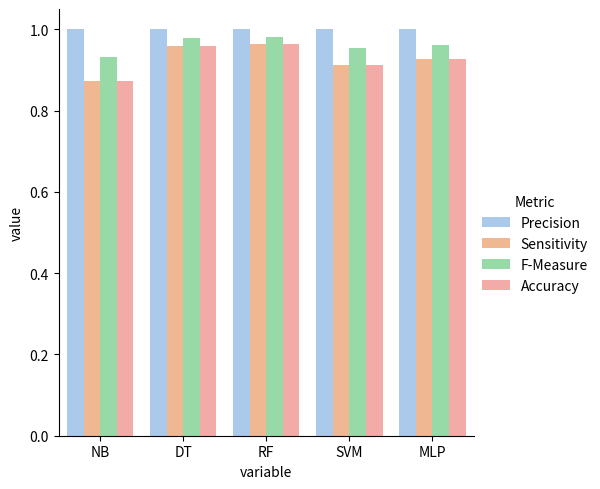
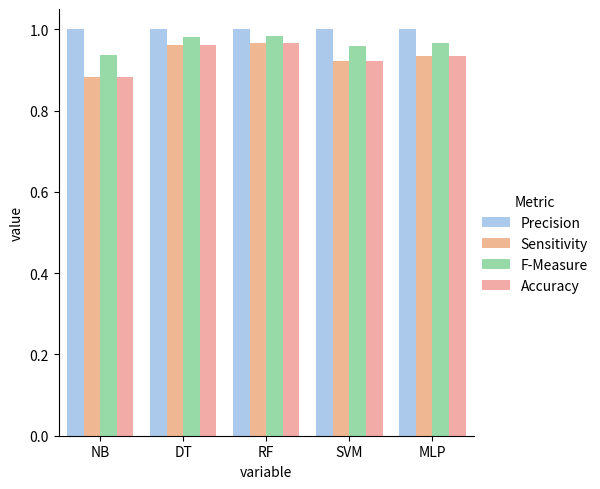
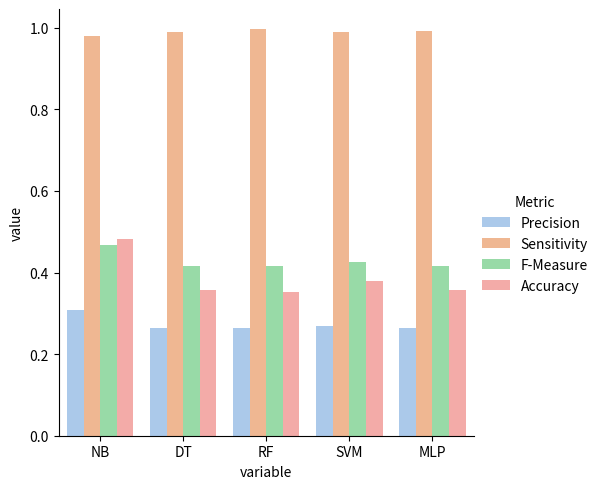
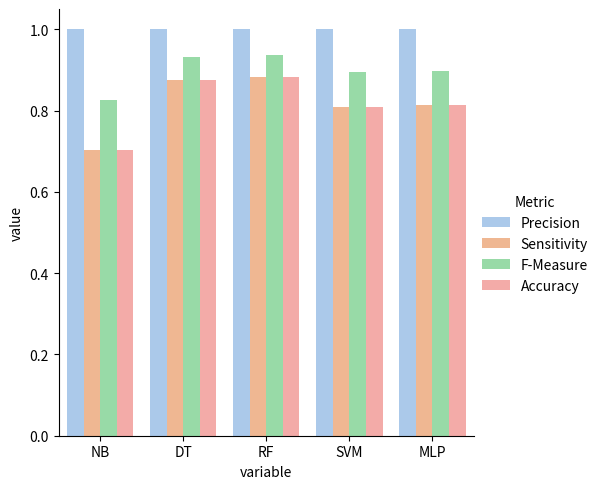
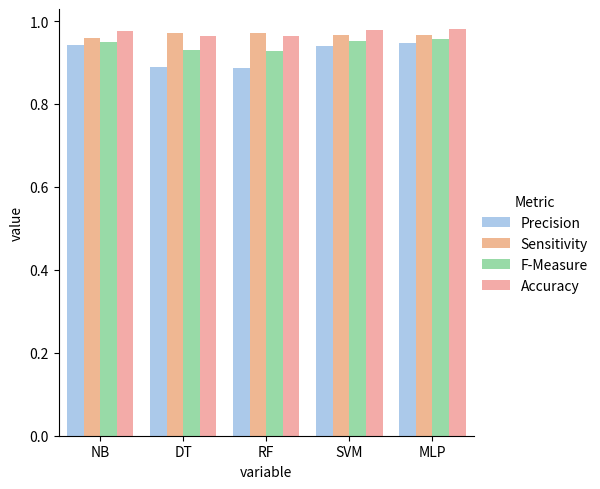

The matplotlib source for these figures, in order:
#!/usr/bin/env -S conda run -n dissertation python
"""
Pruces figures from model evaluation resulted metrics.
"""
import csv

import matplotlib.pyplot as plt
import pandas as pd
import seaborn as sns
from numpy import median


def plot_hamming5k_on_phishtank_0401():
    ham5k = pd.DataFrame(
        [
            ["Precision", 1, 1, 1, 1, 1],
            ["Sensitivity", 0.818, 0.930, 0.944, 0.936, 1],
            ["F-Measure", 0.900, 0.964, 0.971, 0.967, 1],
            ["Accuracy", 0.818, 0.930, 0.944, 0.936, 1],
        ],
        columns=["Metric", "NB", "DT", "RF", "SVM", "MLP"],
    )
    data = ham5k.melt("Metric")
    plot = sns.catplot(
        y="value",
        x="variable",
        hue="Metric",
        data=data,
        palette="pastel",
        kind="bar",
    )
    plot.savefig("hamming5k_on_phishtank_0401.png")


def plot_hamming5k_on_phishtank_0405():
    ham5k = pd.DataFrame(
        [
            ["Precision", 1, 1, 1, 1, 1],
            ["Sensitivity", 0.829, 0.935, 0.947, 0.939, 1],
            ["F-Measure", 0.906, 0.966, 0.973, 0.969, 1],
            ["Accuracy", 0.829, 0.935, 0.947, 0.939, 1],
        ],
        columns=["Metric", "NB", "DT", "RF", "SVM", "MLP"],
    )
    data = ham5k.melt("Metric")
    plot = sns.catplot(
        y="value",
        x="variable",
        hue="Metric",
        data=data,
        palette="pastel",
        kind="bar",
    )
    plot.savefig("hamming5k_on_phishtank_0405.png")


def plot_hamming5k_on_mixed():
    ham5k = pd.DataFrame(
        [
            ["Precision", 0.219, 0.250, 0.245, 0.241, 0.231],
            ["Sensitivity", 0.762, 0.944, 0.950, 0.929, 1],
            ["F-Measure", 0.341, 0.396, 0.390, 0.382, 0.376],
            ["Accuracy", 0.316, 0.333, 0.310, 0.304, 0.231],
        ],
        columns=["Metric", "NB", "DT", "RF", "SVM", "MLP"],
    )
    data = ham5k.melt("Metric")
    plot = sns.catplot(
        y="value",
        x="variable",
        hue="Metric",
        data=data,
        palette="pastel",
        kind="bar",
    )
    plot.savefig("hamming5k_on_mixed.png")


def plot_hamming25k_on_phishtank_0401():
    ham5k = pd.DataFrame(
        [
            ["Precision", 1, 1, 1, 1, 1],
            ["Sensitivity", 0.281, 0.770, 0.784, 0.788, 0.712],
            ["F-Measure", 0.439, 0.870, 0.879, 0.882, 0.831],
            ["Accuracy", 0.281, 0.770, 0.784, 0.788, 0.712],
        ],
        columns=["Metric", "NB", "DT", "RF", "SVM", "MLP"],
    )
    data = ham5k.melt("Metric")
    plot = sns.catplot(
        y="value",
        x="variable",
        hue="Metric",
        data=data,
        palette="pastel",
        kind="bar",
    )
    plot.savefig("hamming25k_on_phishtank_0401.png")


def plot_hamming25k_on_phishtank_0405():
    ham5k = pd.DataFrame(
        [
            ["Precision", 1, 1, 1, 1, 1],
            ["Sensitivity", 0.288, 0.768, 0.783, 0.791, 0.726],
            ["F-Measure", 0.447, 0.868, 0.878, 0.883, 0.841],
            ["Accuracy", 0.288, 0.768, 0.783, 0.791, 0.726],
        ],
        columns=["Metric", "NB", "DT", "RF", "SVM", "MLP"],
    )
    data = ham5k.melt("Metric")
    plot = sns.catplot(
        y="value",
        x="variable",
        hue="Metric",
        data=data,
        palette="pastel",
        kind="bar",
    )
    plot.savefig("hamming25k_on_phishtank_0405.png")


def plot_hamming25k_on_mixed():
    ham5k = pd.DataFrame(
        [
            ["Precision", 0.693, 0.389, 0.391, 0.361, 0.371],
            ["Sensitivity", 0.233, 0.819, 0.843, 0.830, 0.785],
            ["F-Measure", 0.348, 0.528, 0.534, 0.504, 0.504],
            ["Accuracy", 0.798, 0.660, 0.658, 0.621, 0.642],
        ],
        columns=["Metric", "NB", "DT", "RF", "SVM", "MLP"],
    )
    data = ham5k.melt("Metric")
    plot = sns.catplot(
        y="value",
        x="variable",
        hue="Metric",
        data=data,
        palette="pastel",
        kind="bar",
    )
    plot.savefig("hamming25k_on_mixed.png")


def plot_levenshtein5k_on_phishtank_0401():
    ham5k = pd.DataFrame(
        [
            ["Precision", 1, 1, 1, 1, 1],
            ["Sensitivity", 0.872, 0.958, 0.964, 0.911, 0.928],
            ["F-Measure", 0.932, 0.979, 0.982, 0.953, 0.962],
            ["Accuracy", 0.872, 0.958, 0.964, 0.911, 0.928],
        ],
        columns=["Metric", "NB", "DT", "RF", "SVM", "MLP"],
    )
    data = ham5k.melt("Metric")
    plot = sns.catplot(
        y="value",
        x="variable",
        hue="Metric",
        data=data,
        palette="pastel",
        kind="bar",
    )
    plot.savefig("levenshtein5k_on_phishtank_0401.png")


def plot_levenshtein5k_on_phishtank_0405():
    ham5k = pd.DataFrame(
        [
            ["Precision", 1, 1, 1, 1, 1],
            ["Sensitivity", 0.882, 0.962, 0.967, 0.922, 0.935],
            ["F-Measure", 0.937, 0.980, 0.983, 0.959, 0.966],
            ["Accuracy", 0.882, 0.962, 0.967, 0.922, 0.935],
        ],
        columns=["Metric", "NB", "DT", "RF", "SVM", "MLP"],
    )
    data = ham5k.melt("Metric")
    plot = sns.catplot(
        y="value",
        x="variable",
        hue="Metric",
        data=data,
        palette="pastel",
        kind="bar",
    )
    plot.savefig("levenshtein5k_on_phishtank_0405.png")


def plot_levenshtein5k_on_mixed():
    ham5k = pd.DataFrame(
        [
            ["Precision", 0.307, 0.264, 0.263, 0.270, 0.264],
            ["Sensitivity", 0.980, 0.990, 0.996, 0.990, 0.991],
            ["F-Measure", 0.468, 0.417, 0.416, 0.425, 0.417],
            ["Accuracy", 0.483, 0.358, 0.352, 0.378, 0.357],
        ],
        columns=["Metric", "NB", "DT", "RF", "SVM", "MLP"],
    )
    data = ham5k.melt("Metric")
    plot = sns.catplot(
        y="value",
        x="variable",
        hue="Metric",
        data=data,
        palette="pastel",
        kind="bar",
    )
    plot.savefig("levenshtein5k_on_mixed.png")


def plot_levenshtein112k_on_phishtank_0401():
    ham5k = pd.DataFrame(
        [
            ["Precision", 1, 1, 1, 1, 1],
            ["Sensitivity", 0.703, 0.875, 0.882, 0.810, 0.814],
            ["F-Measure", 0.825, 0.933, 0.937, 0.895, 0.897],
            ["Accuracy", 0.703, 0.875, 0.882, 0.810, 0.814],
        ],
        columns=["Metric", "NB", "DT", "RF", "SVM", "MLP"],
    )
    data = ham5k.melt("Metric")
    plot = sns.catplot(
        y="value",
        x="variable",
        hue="Metric",
        data=data,
        palette="pastel",
        kind="bar",
    )
    plot.savefig("levenshtein112k_on_phishtank_0401.png")


def plot_levenshtein112k_on_mixed():
    ham5k = pd.DataFrame(
        [
            ["Precision", 0.942, 0.890, 0.886, 0.939, 0.948],
            ["Sensitivity", 0.958, 0.972, 0.972, 0.967, 0.967],
            ["F-Measure", 0.950, 0.929, 0.927, 0.953, 0.957],
            ["Accuracy", 0.976, 0.965, 0.964, 0.978, 0.980],
        ],
        columns=["Metric", "NB", "DT", "RF", "SVM", "MLP"],
    )
    data = ham5k.melt("Metric")
    plot = sns.catplot(
        y="value",
        x="variable",
        hue="Metric",
        data=data,
        palette="pastel",
        kind="bar",
    )
    plot.savefig("levenshtein112k_on_mixed.png")


def main():
    # plot_hamming5k_on_phishtank_0401()
    # plot_hamming5k_on_phishtank_0405()
    # plot_hamming5k_on_mixed()
    # plot_hamming25k_on_phishtank_0401()
    # plot_hamming25k_on_phishtank_0405()
    # plot_hamming25k_on_mixed()
    plot_levenshtein5k_on_phishtank_0401()
    plot_levenshtein5k_on_phishtank_0405()
    plot_levenshtein5k_on_mixed()
    plot_levenshtein112k_on_phishtank_0401()
    plot_levenshtein112k_on_mixed()


main()
